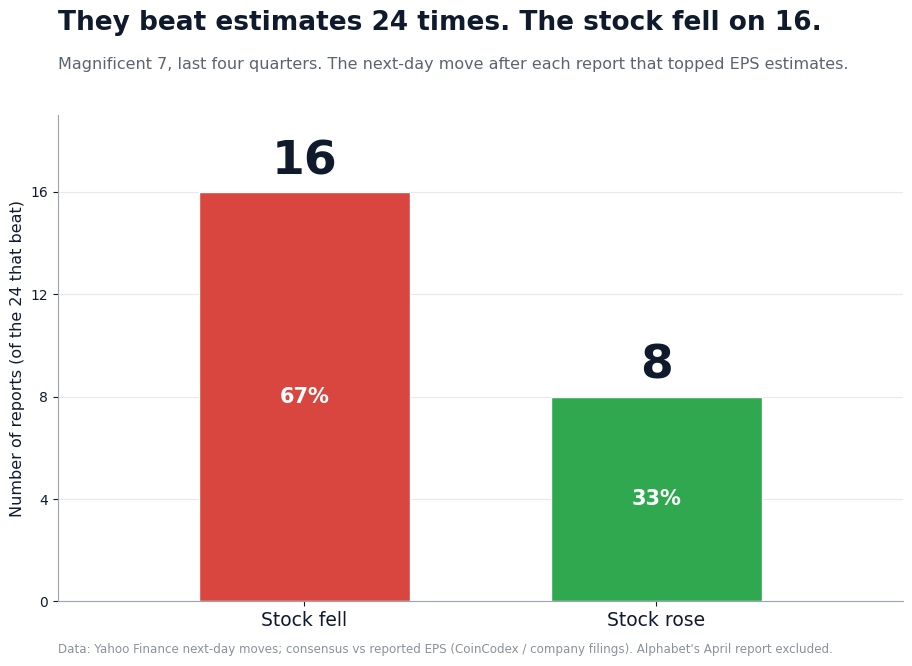

Recreate this plot in Python. (Note: this script raises an exception after producing the figure.)
import matplotlib
matplotlib.use("Agg")
import matplotlib.pyplot as plt

OUT="/sessions/beautiful-eloquent-ritchie/mnt/outputs"
INK="#0F1B2D"; GRID="#E6EAEF"; MUTE="#5A6470"
RED="#D9463F"; GREEN="#2FA84F"
plt.rcParams.update({"font.family":"DejaVu Sans","text.color":INK,"axes.edgecolor":"#9AA3AE",
                     "axes.labelcolor":INK,"xtick.color":INK,"ytick.color":INK})

fig,ax=plt.subplots(figsize=(9.6,7.0),dpi=150)
fig.subplots_adjust(top=0.795,bottom=0.10,left=0.085,right=0.965)

x=[0,1]; vals=[16,8]; cols=[RED,GREEN]; tot=24
ax.bar(x,vals,width=0.60,color=cols,edgecolor="white",lw=1.0,zorder=3)

for xi,v in zip(x,vals):
    ax.text(xi,v+0.30,str(v),ha="center",va="bottom",fontsize=34,fontweight="bold",color=INK)
    ax.text(xi,v/2,f"{round(100*v/tot)}%",ha="center",va="center",fontsize=15,fontweight="bold",color="white")

ax.set_xticks(x); ax.set_xticklabels(["Stock fell","Stock rose"],fontsize=13.5)
ax.set_ylabel("Number of reports (of the 24 that beat)",fontsize=11.5)
ax.set_ylim(0,19); ax.set_xlim(-0.7,1.7)
ax.set_yticks([0,4,8,12,16])
ax.set_axisbelow(True); ax.grid(True,axis="y",color=GRID); ax.set_facecolor("white")
for s in ["top","right"]: ax.spines[s].set_visible(False)

fig.text(0.085,0.945,"They beat estimates 24 times. The stock fell on 16.",fontsize=19,fontweight="bold",ha="left",va="top")
fig.text(0.085,0.878,"Magnificent 7, last four quarters. The next-day move after each report that topped EPS estimates.",
         fontsize=11.5,color=MUTE,ha="left",va="top")
fig.text(0.085,0.022,"Data: Yahoo Finance next-day moves; consensus vs reported EPS (CoinCodex / company filings). Alphabet's April report excluded.",
         fontsize=8.6,color="#8A929C",ha="left",va="bottom")
fig.savefig(f"{OUT}/chart4_beats_updown.png",facecolor="white"); plt.close(fig)
print("saved chart4_beats_updown.png  fell=16 rose=8 of 24")
